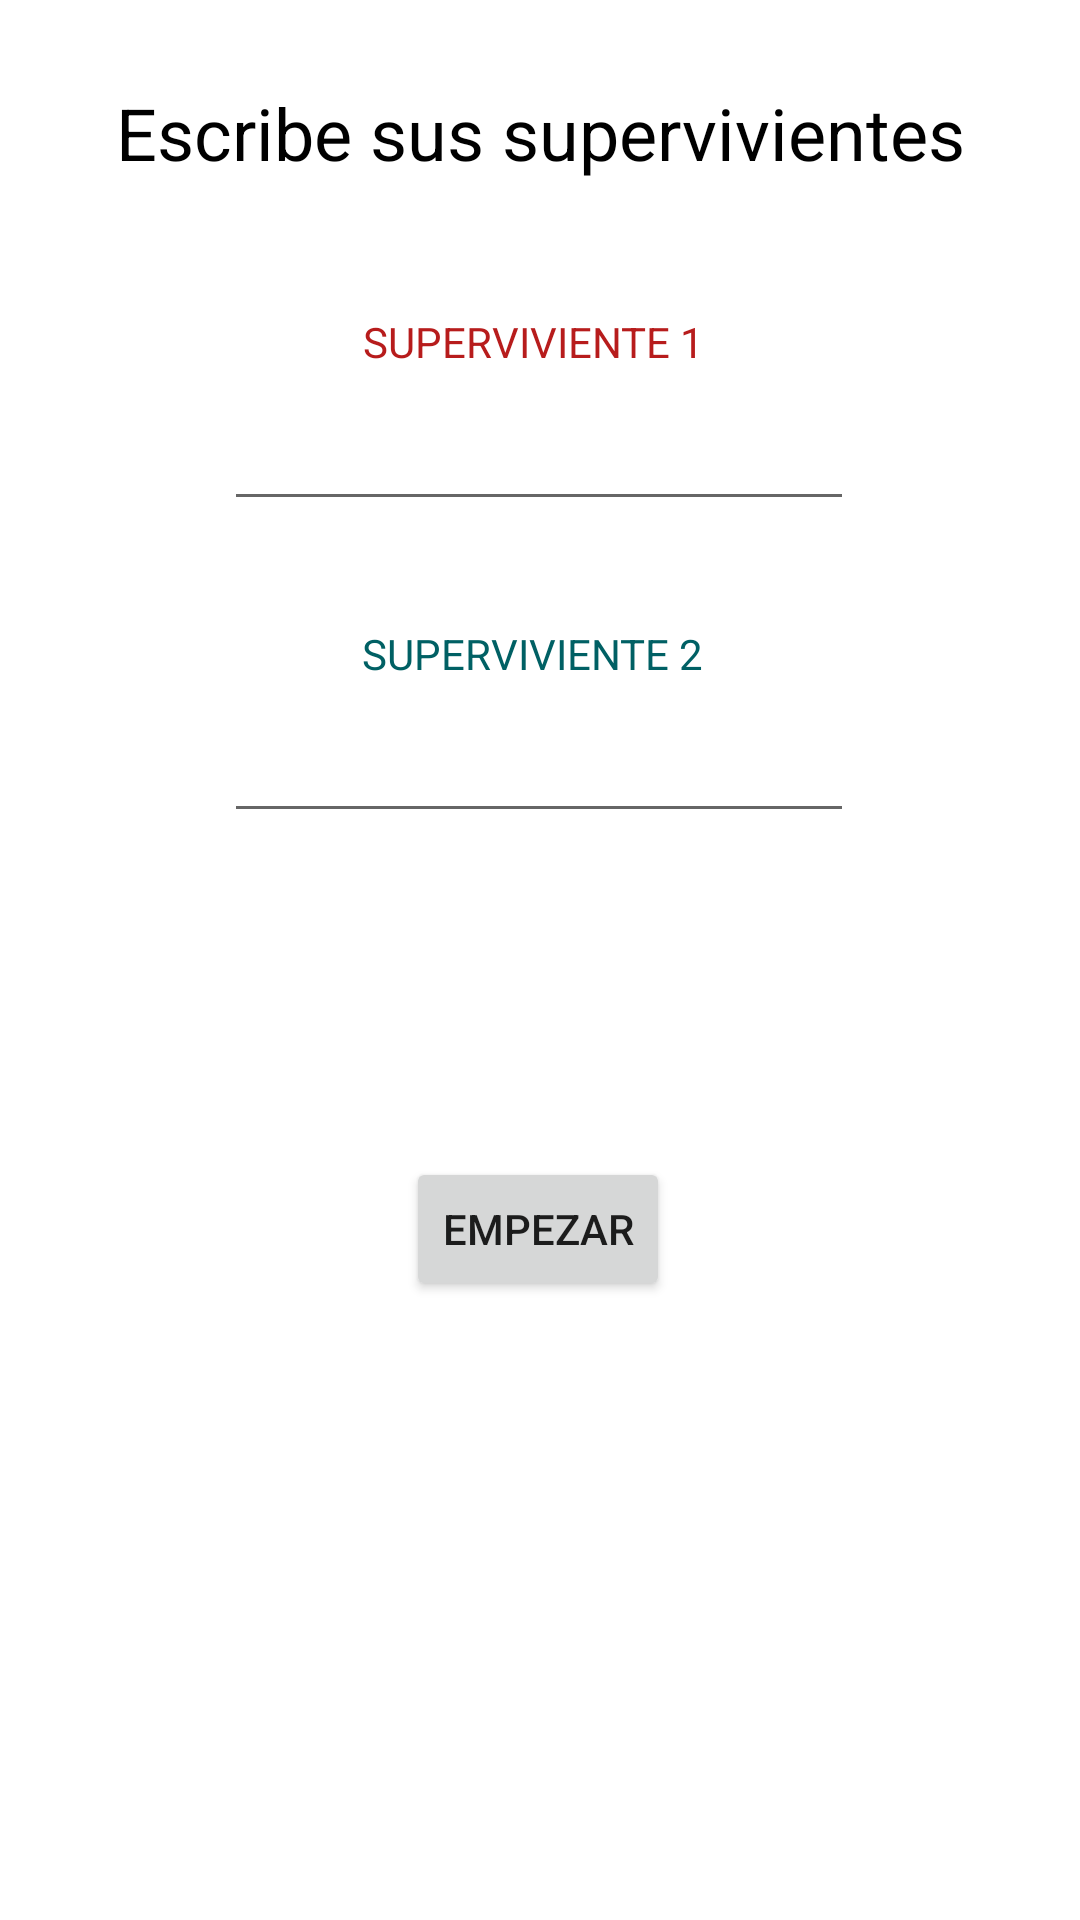

Produce the Android XML layout that renders to this screen, including the resource entries it uses.
<!-- AndroidManifest.xml: application theme Theme.Supervivencia -->
<!-- res/layout/activity_uno_vs_uno__i.xml -->
<?xml version="1.0" encoding="utf-8"?>
<androidx.constraintlayout.widget.ConstraintLayout xmlns:android="http://schemas.android.com/apk/res/android"
    xmlns:app="http://schemas.android.com/apk/res-auto"
    xmlns:tools="http://schemas.android.com/tools"
    android:layout_width="match_parent"
    android:layout_height="match_parent"
    tools:context=".UnoVsUno_I">

    <androidx.constraintlayout.widget.ConstraintLayout
        android:layout_width="match_parent"
        android:layout_height="match_parent"
        tools:context=".LibreIndividual">

        <TextView
            android:id="@+id/textView6"
            android:layout_width="wrap_content"
            android:layout_height="wrap_content"
            android:layout_marginTop="28dp"
            android:text="Escribe sus supervivientes"
            android:textColor="#000000"
            android:textSize="24sp"
            app:layout_constraintEnd_toEndOf="parent"
            app:layout_constraintStart_toStartOf="parent"
            app:layout_constraintTop_toTopOf="parent" />

        <EditText
            android:id="@+id/nombresEditText"
            android:layout_width="wrap_content"
            android:layout_height="wrap_content"
            android:layout_marginTop="72dp"
            android:ems="10"
            android:inputType="textPersonName"
            android:textColor="#B71C1C"
            app:layout_constraintEnd_toEndOf="parent"
            app:layout_constraintHorizontal_bias="0.497"
            app:layout_constraintStart_toStartOf="parent"
            app:layout_constraintTop_toBottomOf="@+id/textView6" />

        <EditText
            android:id="@+id/nombres2EditText"
            android:layout_width="wrap_content"
            android:layout_height="wrap_content"
            android:layout_marginTop="176dp"
            android:ems="10"
            android:inputType="textPersonName"
            android:textColor="#006064"
            app:layout_constraintEnd_toEndOf="parent"
            app:layout_constraintHorizontal_bias="0.497"
            app:layout_constraintStart_toStartOf="parent"
            app:layout_constraintTop_toBottomOf="@+id/textView6" />

        <TextView
            android:id="@+id/textView7"
            android:layout_width="wrap_content"
            android:layout_height="wrap_content"
            android:layout_marginTop="44dp"
            android:text="SUPERVIVIENTE 1"
            android:textColor="#B71C1C"
            app:layout_constraintEnd_toEndOf="parent"
            app:layout_constraintHorizontal_bias="0.492"
            app:layout_constraintStart_toStartOf="parent"
            app:layout_constraintTop_toBottomOf="@+id/textView6" />

        <TextView
            android:id="@+id/textView8"
            android:layout_width="wrap_content"
            android:layout_height="wrap_content"
            android:layout_marginTop="148dp"
            android:text="SUPERVIVIENTE 2"
            android:textColor="#006064"
            app:layout_constraintEnd_toEndOf="parent"
            app:layout_constraintHorizontal_bias="0.491"
            app:layout_constraintStart_toStartOf="parent"
            app:layout_constraintTop_toBottomOf="@+id/textView6" />

        <Button
            android:id="@+id/button7"
            android:layout_width="wrap_content"
            android:layout_height="wrap_content"
            android:layout_marginTop="212dp"
            android:onClick="empezar"
            android:text="Empezar"
            app:layout_constraintEnd_toEndOf="parent"
            app:layout_constraintHorizontal_bias="0.498"
            app:layout_constraintStart_toStartOf="parent"
            app:layout_constraintTop_toBottomOf="@+id/nombresEditText" />
    </androidx.constraintlayout.widget.ConstraintLayout>
</androidx.constraintlayout.widget.ConstraintLayout>
<!-- resources referenced by this layout -->
<resources>
  <style name="Theme.Supervivencia" parent="Theme.MaterialComponents.DayNight.DarkActionBar">
          
          <item name="colorPrimary">@color/purple_500</item>
          <item name="colorPrimaryVariant">@color/purple_700</item>
          <item name="colorOnPrimary">@color/white</item>
          
          <item name="colorSecondary">@color/teal_200</item>
          <item name="colorSecondaryVariant">@color/teal_700</item>
          <item name="colorOnSecondary">@color/black</item>
          
          <item name="android:statusBarColor" tools:targetApi="l">?attr/colorPrimaryVariant</item>
          
      </style>
  <!-- not gathered from this repository: default colours our renderer supplied (Android Studio template values) -->
  <color name="purple_500">#FF6200EE</color>
  <color name="purple_700">#FF3700B3</color>
  <color name="teal_200">#FF03DAC5</color>
  <color name="teal_700">#FF018786</color>
  <color name="black">#FF000000</color>
  <color name="white">#FFFFFFFF</color>
</resources>
